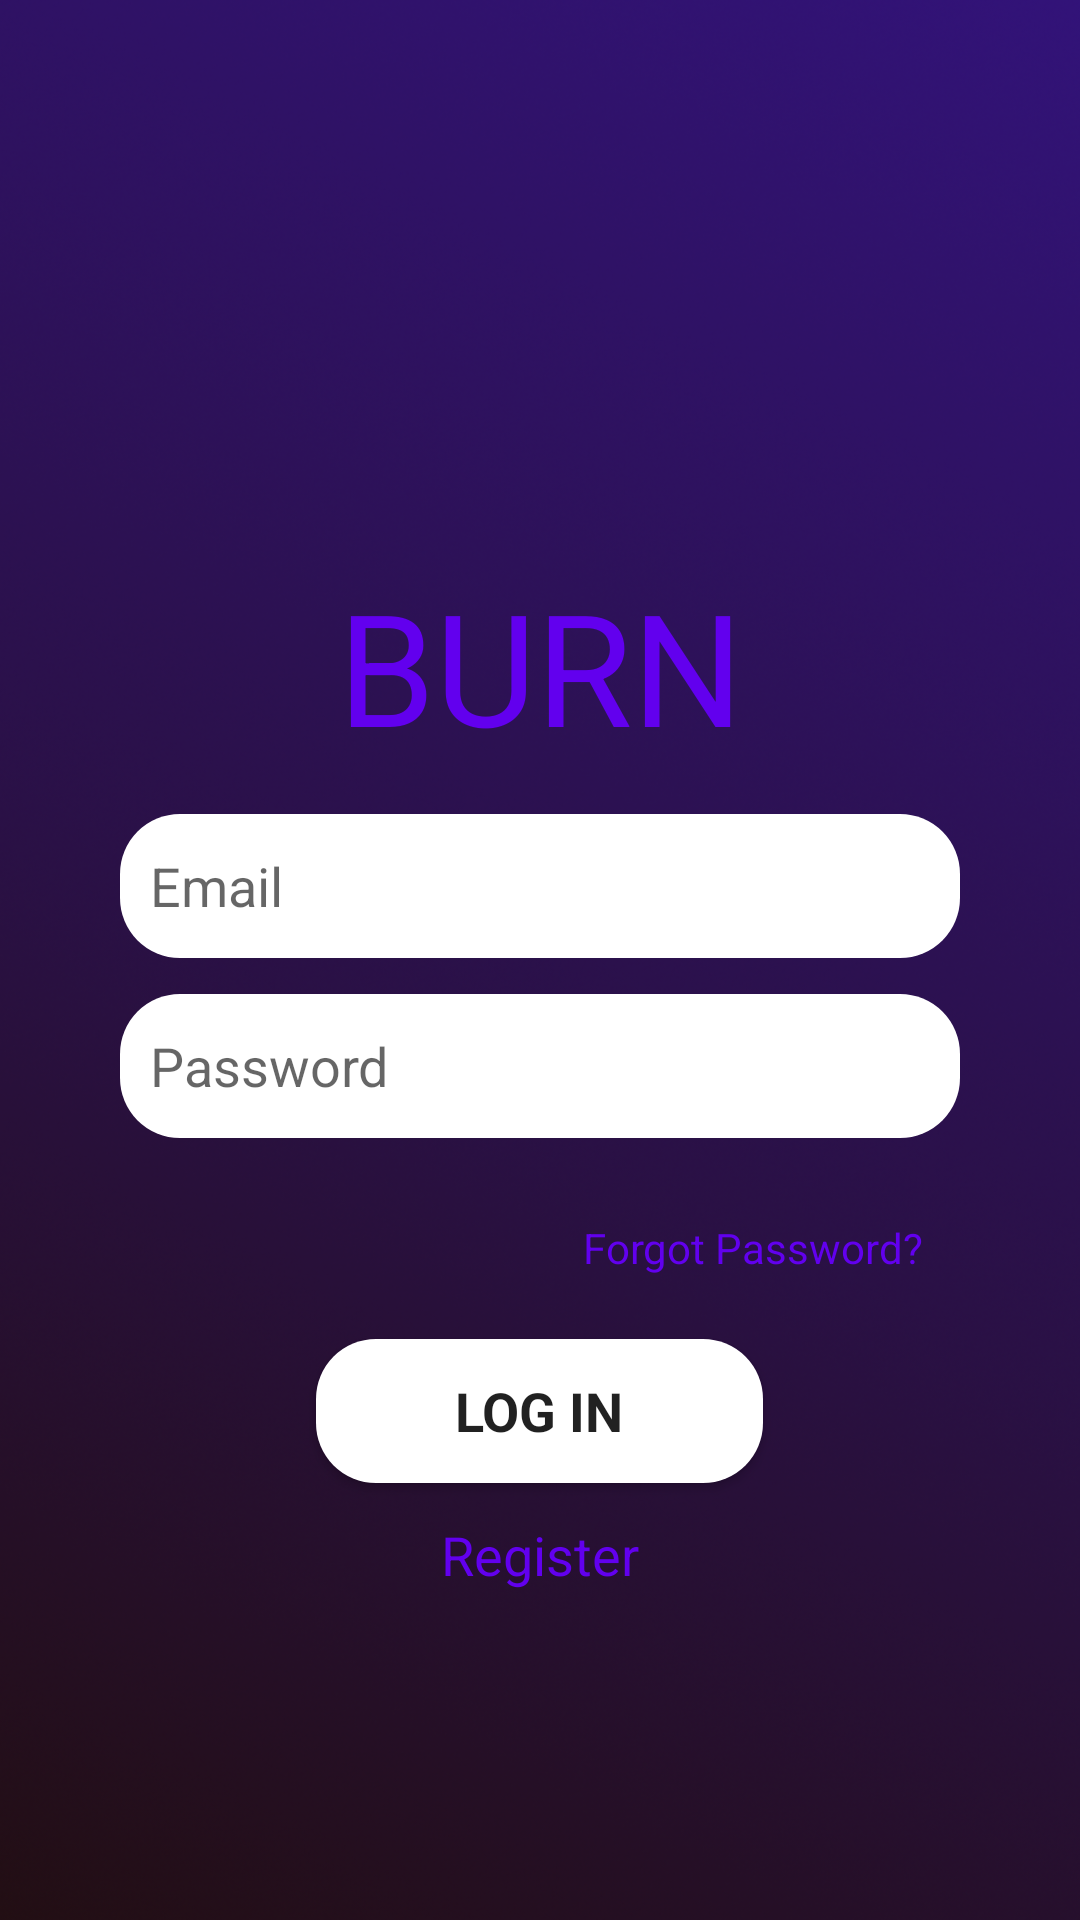

This screen was rendered from an Android layout file. Write that file and the resources it references.
<!-- AndroidManifest.xml: application theme Theme.Burn -->
<!-- res/layout/register.xml -->
<?xml version="1.0" encoding="utf-8"?>
<LinearLayout xmlns:android="http://schemas.android.com/apk/res/android"
    xmlns:app="http://schemas.android.com/apk/res-auto"
    android:layout_width="match_parent"
    android:layout_height="match_parent"
    android:background="@drawable/burn_background2">

    <LinearLayout
        android:layout_width="match_parent"
        android:layout_height="match_parent"
        android:gravity="center"
        android:orientation="vertical">

        <ImageView
            android:layout_width="80dp"
            android:layout_height="80dp"
            android:layout_marginBottom="10dp"
            android:src="@drawable/icons8_login2_64" />

        <TextView
            android:id="@+id/loginTitle"
            android:layout_width="256dp"
            android:layout_height="64dp"
            android:gravity="center"
            android:text="BURN"
            android:textColor="@color/colorPrimary"
            android:textSize="52dp"
            app:fontFamily="@font/suissnord" />

        <RelativeLayout
            android:layout_width="match_parent"
            android:layout_height="150dp">

            <EditText
                android:id="@+id/loginUsername"
                android:layout_width="match_parent"
                android:layout_height="wrap_content"
                android:layout_marginStart="40dp"
                android:layout_marginTop="20dp"
                android:layout_marginEnd="40dp"
                android:layout_marginBottom="10dp"
                android:background="@drawable/text_input_rounding"
                android:hint="Email"
                android:hintColor="@color/colorPrimary"
                android:minHeight="48dp"
                android:padding="10dp"
                android:textColor="@color/colorPrimary" />

            <EditText
                android:id="@+id/loginPassword"
                android:layout_width="match_parent"
                android:layout_height="wrap_content"
                android:layout_marginStart="40dp"
                android:layout_marginTop="80dp"
                android:layout_marginEnd="40dp"
                android:background="@drawable/text_input_rounding"
                android:hint="Password"
                android:minHeight="48dp"
                android:padding="10dp" />

        </RelativeLayout>

        <TextView
            android:id="@+id/forgotPassword"
            android:layout_width="match_parent"
            android:layout_height="20dp"
            android:layout_marginTop="5dp"
            android:layout_marginEnd="35dp"
            android:gravity="right"
            android:text="Forgot Password?"
            android:textColor="@color/colorPrimary"
            android:textSize="14dp" />

        <Button
            android:id="@+id/btnLogin"
            android:layout_width="149dp"
            android:layout_height="wrap_content"
            android:layout_marginTop="20dp"
            android:background="@drawable/text_input_rounding"
            android:text="@string/login"
            android:textSize="18dp"
            android:textStyle="bold"
            app:fontFamily="@f" />

        <TextView
            android:id="@+id/signUp"
            android:layout_width="256dp"
            android:layout_height="48dp"
            android:gravity="center"
            android:text="Register"
            android:textColor="@color/colorPrimary"
            android:textSize="18dp" />


    </LinearLayout>



</LinearLayout>
<!-- resources referenced by this layout -->
<resources>
  <!-- drawable burn_background2: png bitmap (drawable, 657592 bytes) -->
  <!-- drawable text_input_rounding (drawable) -->
  <?xml version="1.0" encoding="utf-8"?>
  <shape xmlns:android="http://schemas.android.com/apk/res/android"
      android:shape="rectangle">
  
      <solid android:color="@color/color_primary"/>
      <corners android:radius="20dp"/>
  </shape>
  <string name="login">Log In</string>
  <style name="Theme.Burn" parent="Theme.MaterialComponents.DayNight.NoActionBar">
          
          <item name="colorPrimary">@color/color_accent</item>
          <item name="colorPrimaryVariant">@color/color_primary_dark</item>
          <item name="colorOnPrimary">@color/white</item>
          
          <item name="colorSecondary">@color/teal_200</item>
          <item name="colorSecondaryVariant">@color/teal_700</item>
          <item name="colorOnSecondary">@color/black</item>
          
          <item name="android:statusBarColor" tools:targetApi="l">?attr/colorPrimaryVariant</item>
          
  
      </style>
  <color name="color_primary">#FFFFFF</color>
  <color name="color_accent">#9F66E6</color>
  <color name="color_primary_dark">#160F1B</color>
  <color name="white">#FFFFFFFF</color>
  <color name="teal_200">#FF03DAC5</color>
  <color name="teal_700">#FF018786</color>
  <color name="black">#FF000000</color>
  <!-- not gathered from this repository: default colours our renderer supplied (Android Studio template values) -->
  <color name="colorPrimary">#FF6200EE</color>
</resources>
